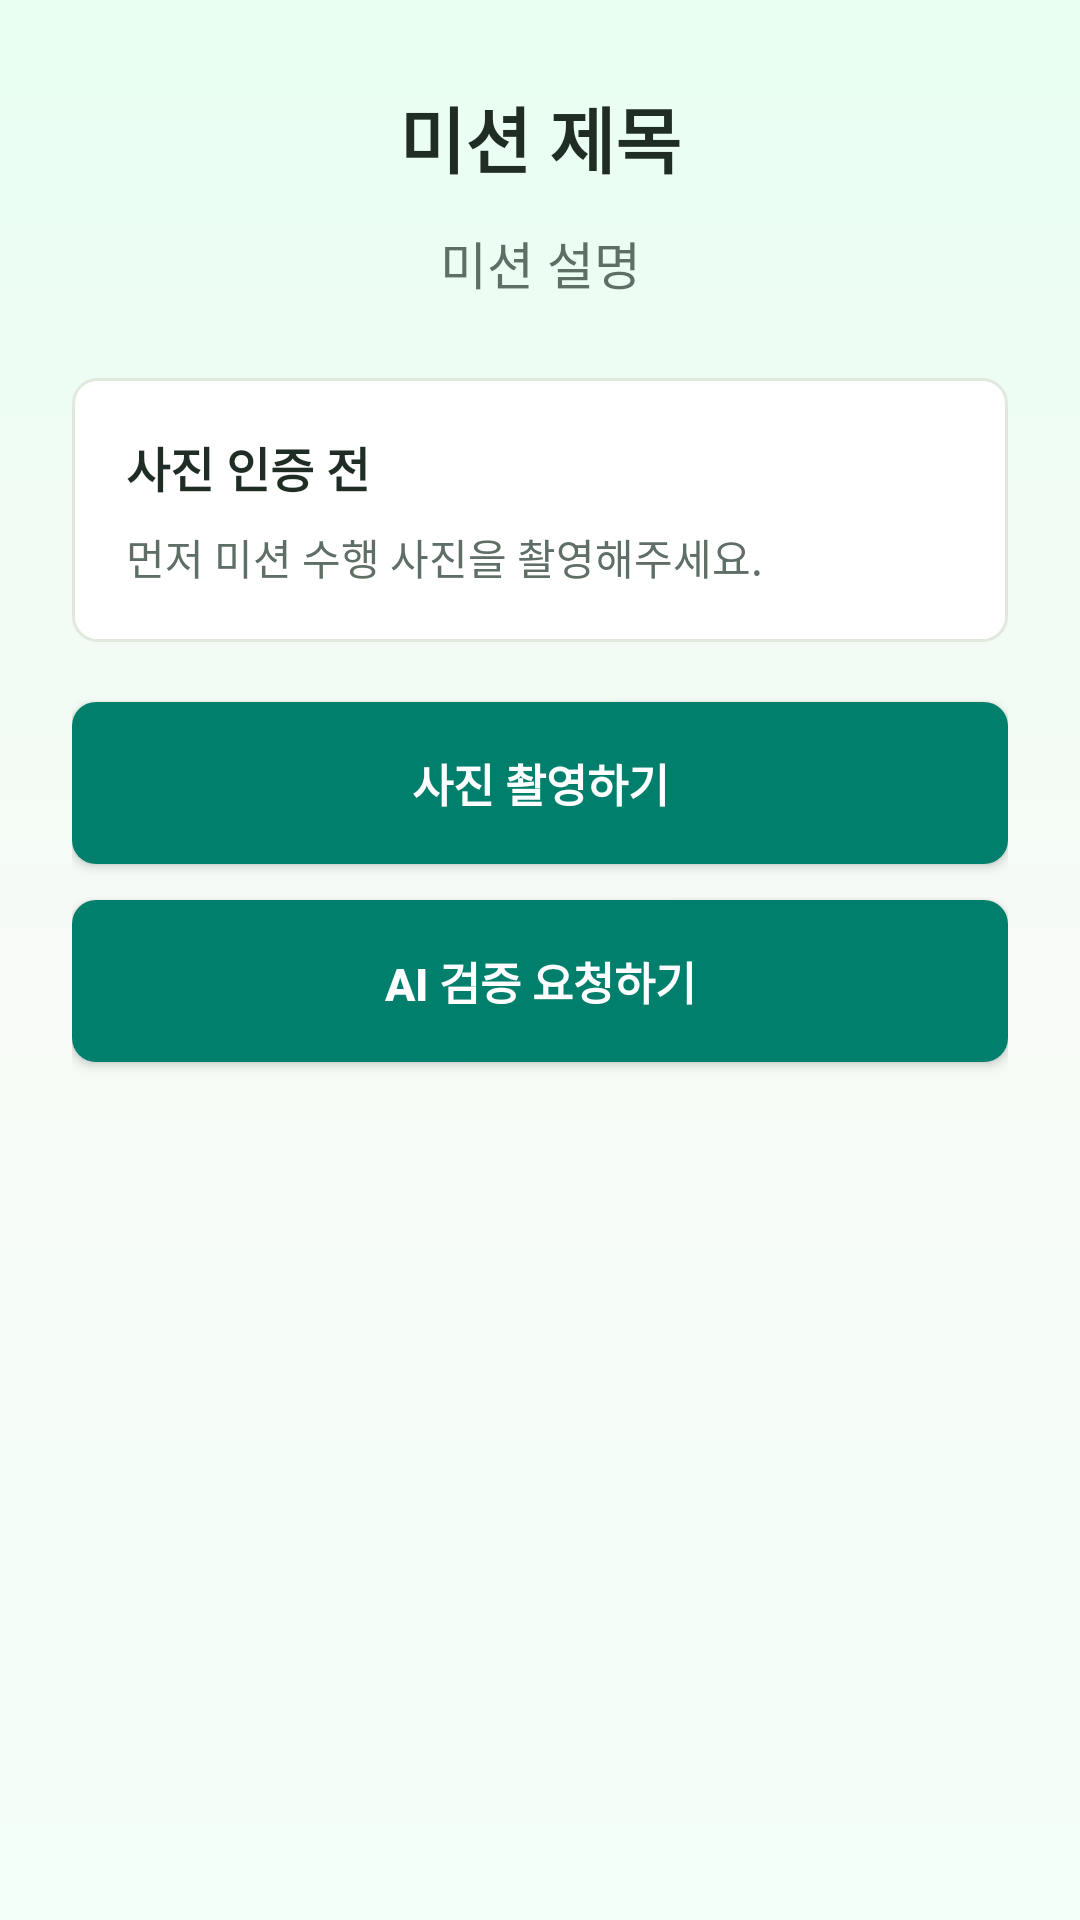

This screen was rendered from an Android layout file. Write that file and the resources it references.
<!-- AndroidManifest.xml: application theme Theme.GreenChallenge -->
<!-- res/layout/activity_mission_detail.xml -->
<?xml version="1.0" encoding="utf-8"?>
<ScrollView xmlns:android="http://schemas.android.com/apk/res/android"
    android:layout_width="match_parent"
    android:layout_height="match_parent"
    android:background="@drawable/bg_app_gradient"
    android:fillViewport="true">

    <LinearLayout
        android:layout_width="match_parent"
        android:layout_height="wrap_content"
        android:gravity="center_horizontal"
        android:orientation="vertical"
        android:paddingStart="24dp"
        android:paddingTop="28dp"
        android:paddingEnd="24dp"
        android:paddingBottom="36dp">

        <TextView
            android:id="@+id/txtMissionTitle"
            android:layout_width="match_parent"
            android:layout_height="wrap_content"
            android:gravity="center"
            android:text="미션 제목"
            android:textColor="@color/text_primary"
            android:textSize="24sp"
            android:textStyle="bold" />

        <TextView
            android:id="@+id/txtMissionDetail"
            android:layout_width="match_parent"
            android:layout_height="wrap_content"
            android:layout_marginTop="12dp"
            android:gravity="center"
            android:lineSpacingExtra="4dp"
            android:text="미션 설명"
            android:textColor="@color/text_secondary"
            android:textSize="17sp" />

        <LinearLayout
            android:id="@+id/verificationPanel"
            android:layout_width="match_parent"
            android:layout_height="wrap_content"
            android:layout_marginTop="26dp"
            android:background="@drawable/bg_card"
            android:orientation="vertical"
            android:padding="18dp">

            <TextView
                android:id="@+id/txtVerificationStatus"
                android:layout_width="match_parent"
                android:layout_height="wrap_content"
                android:text="사진 인증 전"
                android:textColor="@color/text_primary"
                android:textSize="16sp"
                android:textStyle="bold" />

            <TextView
                android:id="@+id/txtVerificationReason"
                android:layout_width="match_parent"
                android:layout_height="wrap_content"
                android:layout_marginTop="8dp"
                android:lineSpacingExtra="4dp"
                android:text="먼저 미션 수행 사진을 촬영해주세요."
                android:textColor="@color/text_secondary"
                android:textSize="14sp" />

            <ProgressBar
                android:id="@+id/progressVerification"
                style="?android:attr/progressBarStyleHorizontal"
                android:layout_width="match_parent"
                android:layout_height="wrap_content"
                android:layout_marginTop="14dp"
                android:indeterminate="true"
                android:visibility="gone" />
        </LinearLayout>

        <Button
            android:id="@+id/btnTakePhoto"
            android:layout_width="match_parent"
            android:layout_height="54dp"
            android:layout_marginTop="20dp"
            android:background="@drawable/bg_primary_button"
            android:backgroundTint="@null"
            android:text="사진 촬영하기"
            android:textColor="@android:color/white"
            android:textSize="15sp"
            android:textStyle="bold" />

        <Button
            android:id="@+id/btnCompleteMission"
            android:layout_width="match_parent"
            android:layout_height="54dp"
            android:layout_marginTop="12dp"
            android:background="@drawable/bg_primary_button"
            android:backgroundTint="@null"
            android:text="AI 검증 요청하기"
            android:textColor="@android:color/white"
            android:textSize="15sp"
            android:textStyle="bold" />
    </LinearLayout>
</ScrollView>
<!-- resources referenced by this layout -->
<resources>
  <color name="text_primary">#1F2D25</color>
  <color name="text_secondary">#5F6F65</color>
  <!-- drawable bg_app_gradient (drawable) -->
  <?xml version="1.0" encoding="utf-8"?>
  <shape xmlns:android="http://schemas.android.com/apk/res/android">
      <gradient
          android:angle="270"
          android:startColor="#E8FFF2"
          android:centerColor="#F7FAF6"
          android:endColor="#F3FFF9" />
  </shape>
  <!-- drawable bg_card (drawable) -->
  <?xml version="1.0" encoding="utf-8"?>
  <shape xmlns:android="http://schemas.android.com/apk/res/android">
      <solid android:color="#FFFFFF" />
      <corners android:radius="8dp" />
      <stroke
          android:width="1dp"
          android:color="#E1E8DE" />
  </shape>
  <!-- drawable bg_primary_button (drawable) -->
  <?xml version="1.0" encoding="utf-8"?>
  <selector xmlns:android="http://schemas.android.com/apk/res/android">
      <item android:state_enabled="false">
          <shape>
              <solid android:color="@color/button_disabled" />
              <corners android:radius="8dp" />
          </shape>
      </item>
      <item android:state_pressed="true">
          <shape>
              <solid android:color="@color/green_primary_pressed" />
              <corners android:radius="8dp" />
          </shape>
      </item>
      <item>
          <shape>
              <solid android:color="@color/green_primary" />
              <corners android:radius="8dp" />
          </shape>
      </item>
  </selector>
  <style name="Theme.GreenChallenge" parent="Theme.MaterialComponents.DayNight.NoActionBar">
          <item name="colorPrimary">@color/colorPrimary</item>
          <item name="colorOnPrimary">@color/colorOnPrimary</item>
          <item name="colorPrimaryVariant">@color/colorPrimaryVariant</item>
          <item name="android:statusBarColor">@color/colorPrimaryVariant</item>
          <item name="android:fontFamily">sans-serif</item>
          <item name="fontFamily">sans-serif</item>
          <item name="buttonStyle">@style/Widget.GreenChallenge.Button</item>
          <item name="android:buttonStyle">@style/Widget.GreenChallenge.Button</item>
          <item name="materialButtonStyle">@style/Widget.GreenChallenge.MaterialButton</item>
      </style>
  <color name="button_disabled">#DDE7E1</color>
  <color name="green_primary_pressed">#006957</color>
  <color name="green_primary">#007F6D</color>
  <color name="colorPrimary">#007F6D</color>
  <color name="colorOnPrimary">#FFFFFF</color>
  <color name="colorPrimaryVariant">#006957</color>
  <style name="Widget.GreenChallenge.Button" parent="@android:style/Widget.Material.Button">
          <item name="android:backgroundTint">@null</item>
          <item name="backgroundTint">@null</item>
          <item name="android:textAllCaps">false</item>
          <item name="textAllCaps">false</item>
          <item name="android:fontFamily">sans-serif-medium</item>
          <item name="fontFamily">sans-serif-medium</item>
          <item name="android:letterSpacing">0</item>
          <item name="android:minHeight">0dp</item>
          <item name="android:paddingLeft">12dp</item>
          <item name="android:paddingRight">12dp</item>
      </style>
  <style name="Widget.GreenChallenge.MaterialButton" parent="Widget.MaterialComponents.Button">
          <item name="backgroundTint">@null</item>
          <item name="android:backgroundTint">@null</item>
          <item name="textAllCaps">false</item>
          <item name="android:textAllCaps">false</item>
          <item name="fontFamily">sans-serif-medium</item>
          <item name="android:fontFamily">sans-serif-medium</item>
          <item name="android:letterSpacing">0</item>
      </style>
</resources>
